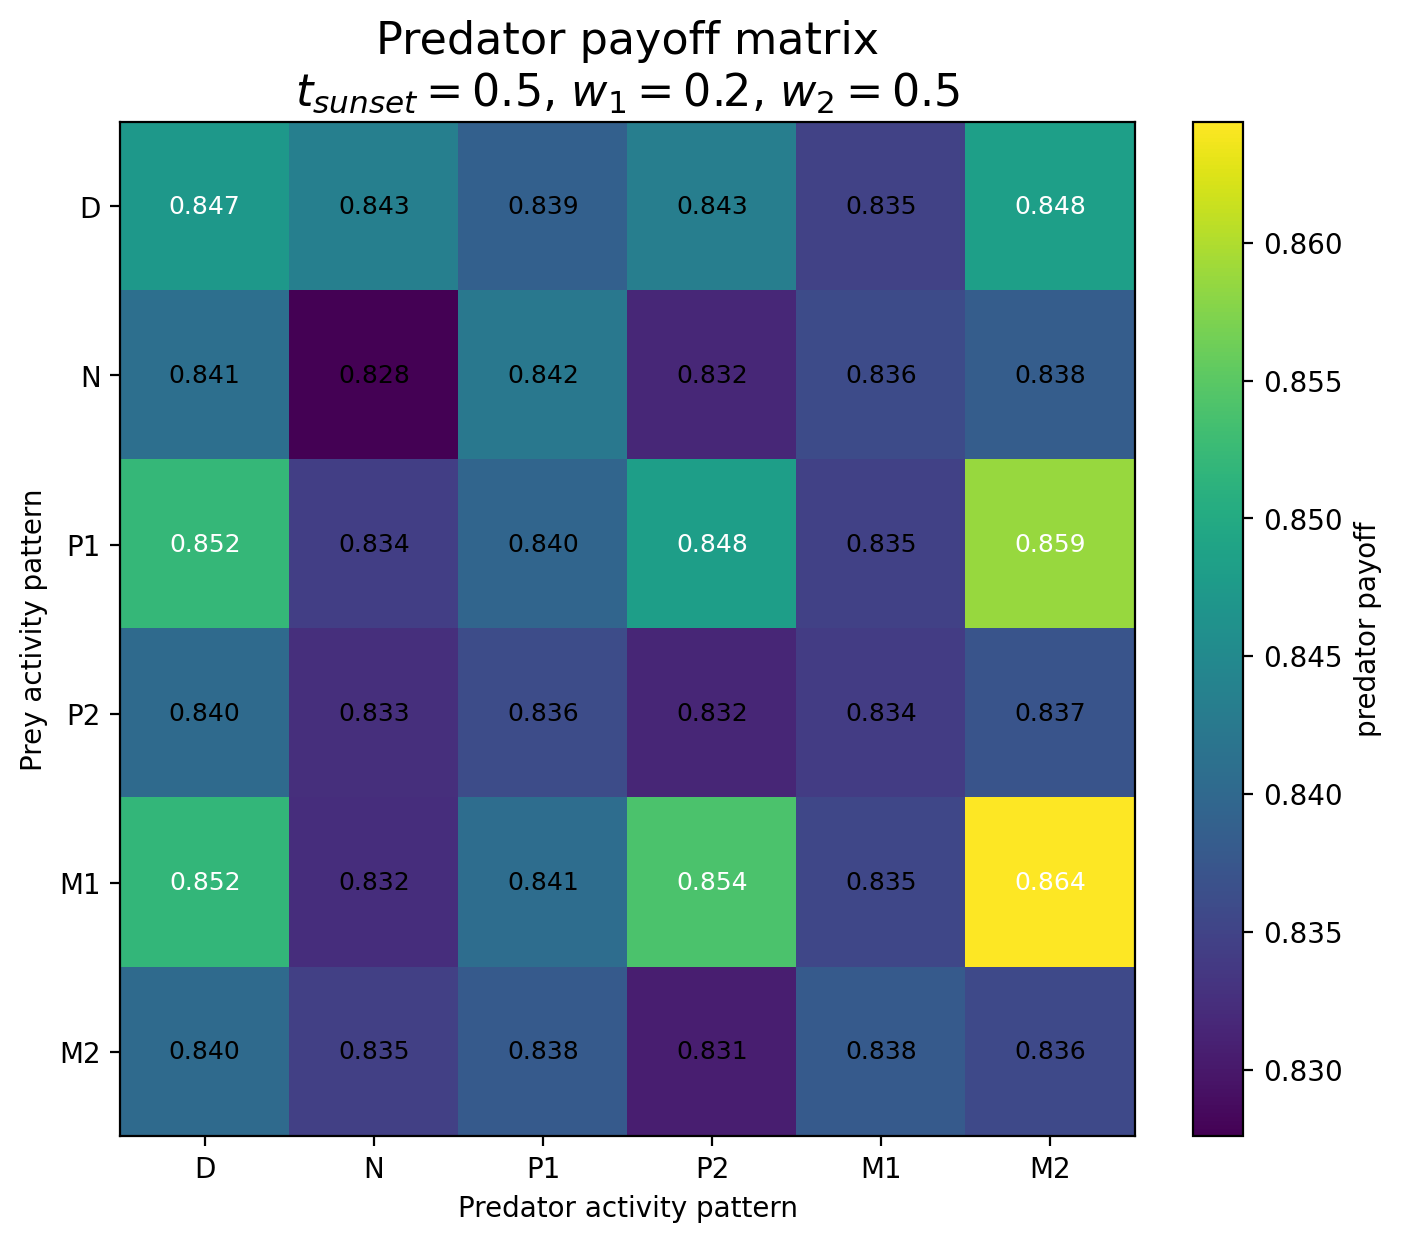

Source data for this figure (header and first rows):
Prey / Predator, D, N, P1, P2, M1, M2
D, 0.8472, 0.8434, 0.8389, 0.8434, 0.8348, 0.8483
N, 0.841, 0.8276, 0.8423, 0.8317, 0.8359, 0.8385
P1, 0.852, 0.8344, 0.8396, 0.8482, 0.8347, 0.8587
P2, 0.8403, 0.8326, 0.8361, 0.8315, 0.8342, 0.8371
M1, 0.8519, 0.8324, 0.8408, 0.854, 0.8354, 0.8644
M2, 0.8403, 0.8346, 0.838, 0.8307, 0.8379, 0.8358
